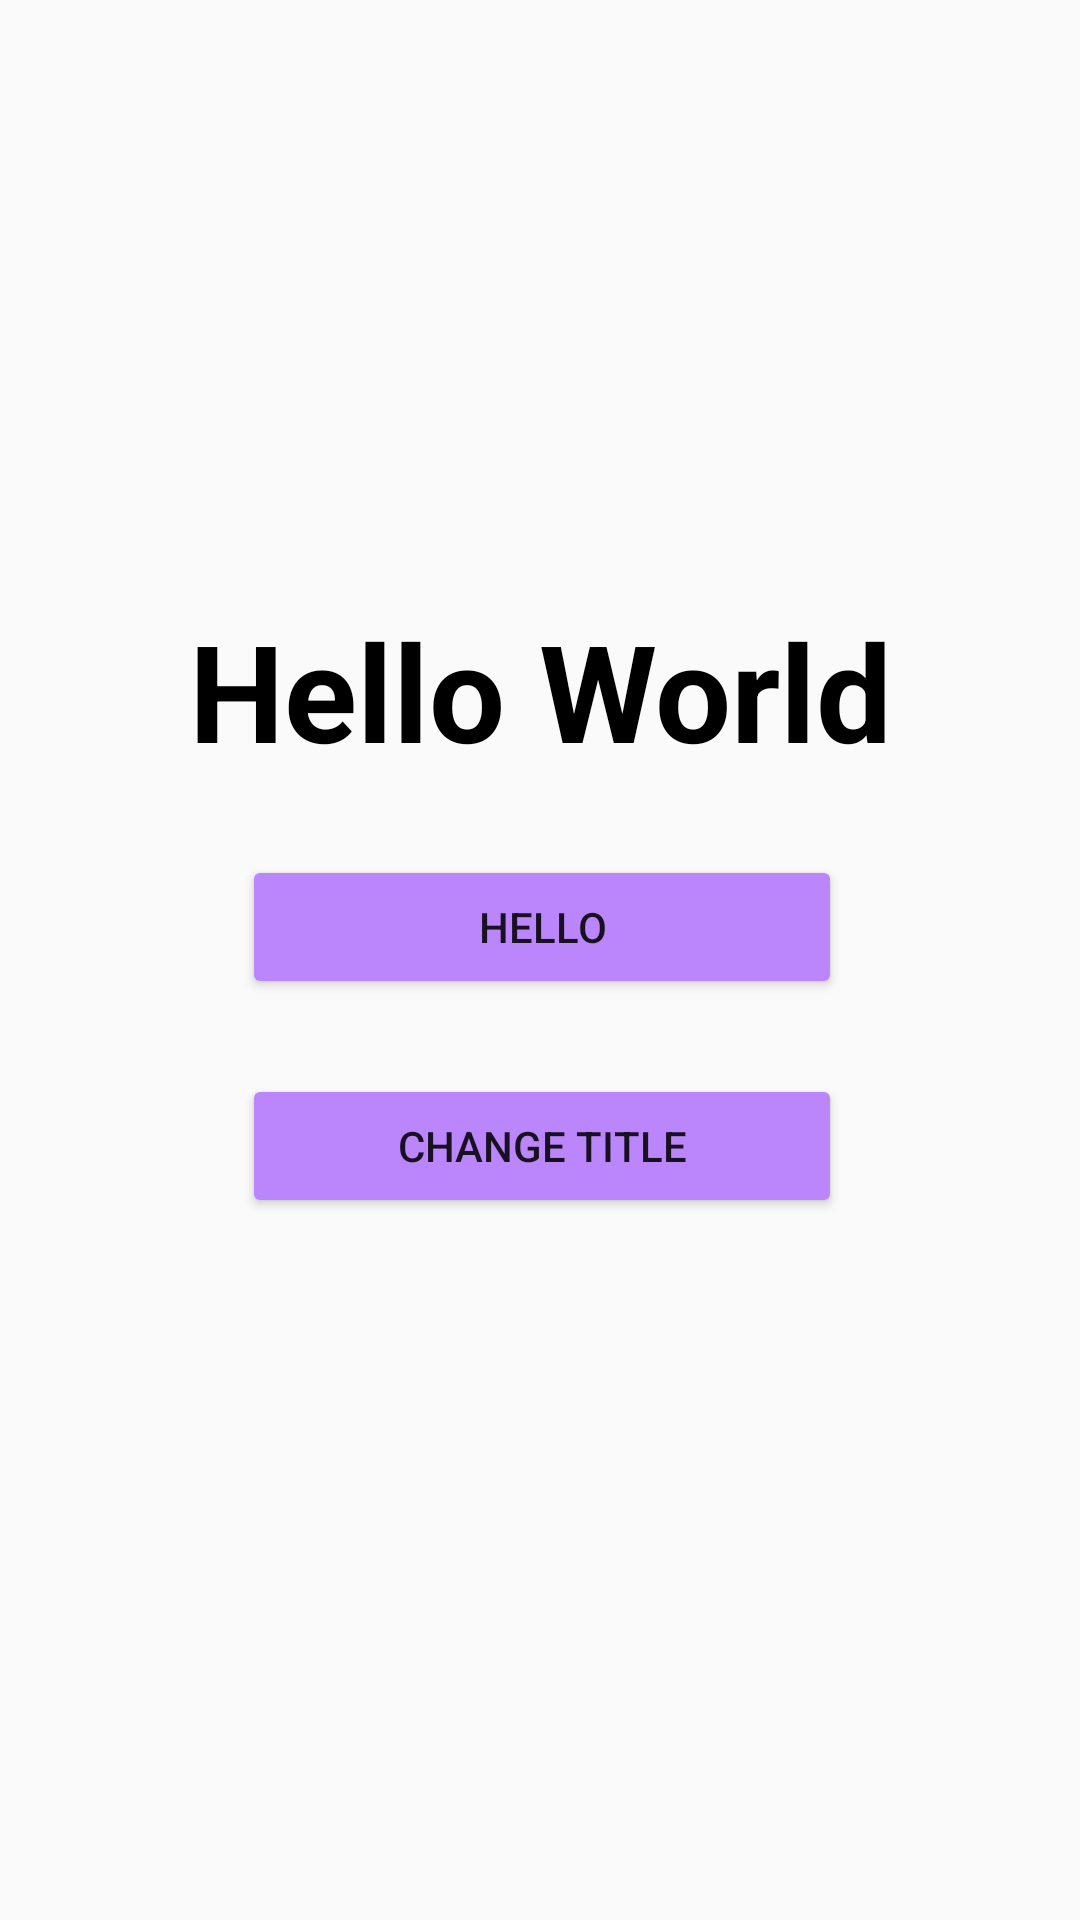

This screen was rendered from an Android layout file. Write that file and the resources it references.
<!-- AndroidManifest.xml: application theme Theme.Project3 -->
<!-- res/layout/activity_main.xml -->
<?xml version="1.0" encoding="utf-8"?>
<android.support.constraint.ConstraintLayout xmlns:android="http://schemas.android.com/apk/res/android"
    xmlns:app="http://schemas.android.com/apk/res-auto"
    xmlns:tools="http://schemas.android.com/tools"
    android:layout_width="match_parent"
    android:layout_height="match_parent"
    tools:context=".MainActivity">

    <TextView
        android:id="@+id/textView"
        android:layout_width="wrap_content"
        android:layout_height="wrap_content"
        android:text="@string/hello_world"
        android:textSize="45sp"
        android:textColor="@color/black"
        android:textStyle="bold"
        android:layout_marginTop="200dp"
        android:layout_marginBottom="200dp"
        app:layout_constraintLeft_toLeftOf="parent"
        app:layout_constraintRight_toRightOf="parent"
        app:layout_constraintTop_toTopOf="parent" />

    <Button
        android:id="@+id/button_hello"
        android:layout_width="200dp"
        android:layout_height="wrap_content"
        android:layout_marginTop="25dp"
        android:backgroundTint="@color/purple_200"
        android:text="@string/hello"
        app:layout_constraintEnd_toEndOf="@+id/textView"
        app:layout_constraintHorizontal_bias="0.512"
        app:layout_constraintStart_toStartOf="@+id/textView"
        app:layout_constraintTop_toBottomOf="@+id/textView" />

    <Button
        android:id="@+id/change_title"
        android:layout_width="200dp"
        android:layout_height="wrap_content"
        android:backgroundTint="@color/purple_200"
        android:text="@string/change_title"
        android:layout_marginTop="25dp"
        app:layout_constraintEnd_toEndOf="@+id/button_hello"
        app:layout_constraintStart_toStartOf="@+id/button_hello"
        app:layout_constraintTop_toBottomOf="@+id/button_hello" />

</android.support.constraint.ConstraintLayout>
<!-- resources referenced by this layout -->
<resources>
  <string name="change_title">Change Title</string>
  <string name="hello">Hello</string>
  <string name="hello_world">Hello World</string>
  <style name="Theme.Project3" parent="Theme.AppCompat.Light.DarkActionBar">
          
          <item name="colorPrimary">@color/purple_500</item>
          <item name="colorPrimaryDark">@color/purple_700</item>
          <item name="colorAccent">@color/teal_200</item>
          
      </style>
  <!-- not gathered from this repository: default colours our renderer supplied (Android Studio template values) -->
  <color name="purple_200">#FFBB86FC</color>
  <color name="purple_500">#FF6200EE</color>
  <color name="purple_700">#FF3700B3</color>
  <color name="teal_200">#FF03DAC5</color>
  <color name="black">#FF000000</color>
</resources>
